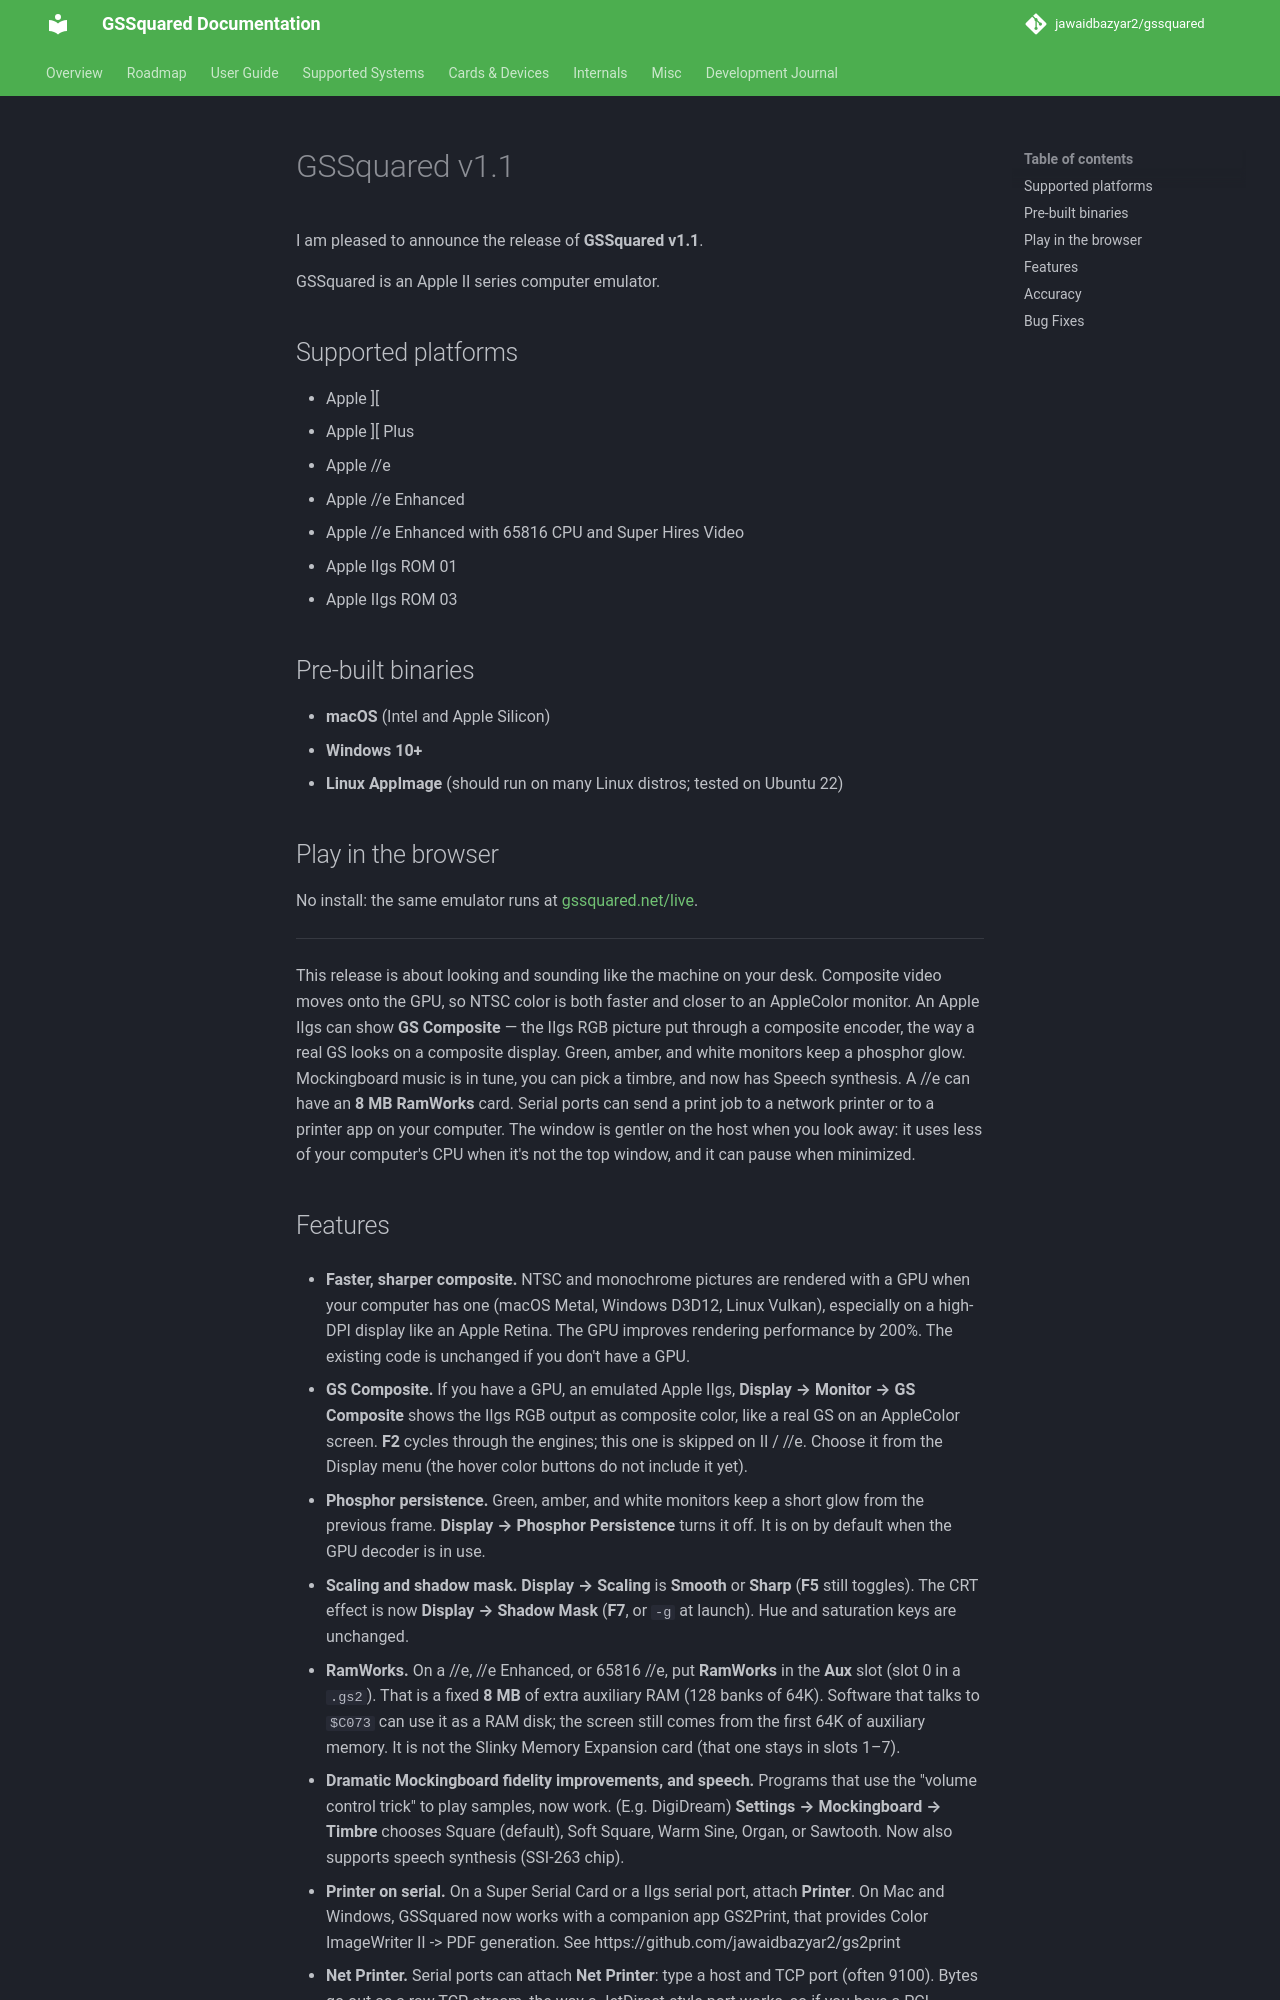

repository: jawaidbazyar2/gssquared · page: Release_1_1/index.html · generator: mkdocs

# GSSquared v1.1

I am pleased to announce the release of **GSSquared v1.1**.

GSSquared is an Apple II series computer emulator.

## Supported platforms

- Apple ][
- Apple ][ Plus
- Apple //e
- Apple //e Enhanced
- Apple //e Enhanced with 65816 CPU and Super Hires Video
- Apple IIgs ROM 01
- Apple IIgs ROM 03

## Pre-built binaries

- **macOS** (Intel and Apple Silicon)
- **Windows 10+**
- **Linux AppImage** (should run on many Linux distros; tested on Ubuntu 22)

## Play in the browser

No install: the same emulator runs at [gssquared.net/live](https://gssquared.net/live).

---

This release is about looking and sounding like the machine on your desk. Composite video moves onto the GPU, so NTSC color is both faster and closer to an AppleColor monitor. An Apple IIgs can show **GS Composite** — the IIgs RGB picture put through a composite encoder, the way a real GS looks on a composite display. Green, amber, and white monitors keep a phosphor glow. Mockingboard music is in tune, you can pick a timbre, and now has Speech synthesis. A //e can have an **8 MB RamWorks** card. Serial ports can send a print job to a network printer or to a printer app on your computer. The window is gentler on the host when you look away: it uses less of your computer's CPU when it's not the top window, and it can pause when minimized.
